2-way image classification set "dataset" from GitHub (Jekso/Epsilon-AI-Expo); label vocabulary: hot dog, not hot dog.

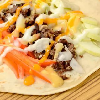
Label: not hot dog

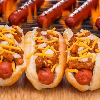
Label: hot dog

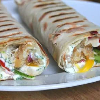
Label: not hot dog

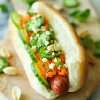
Label: hot dog

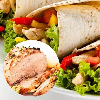
Label: not hot dog

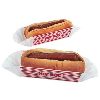
Label: hot dog
